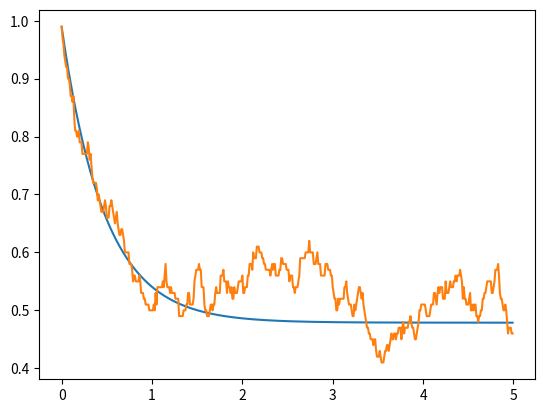
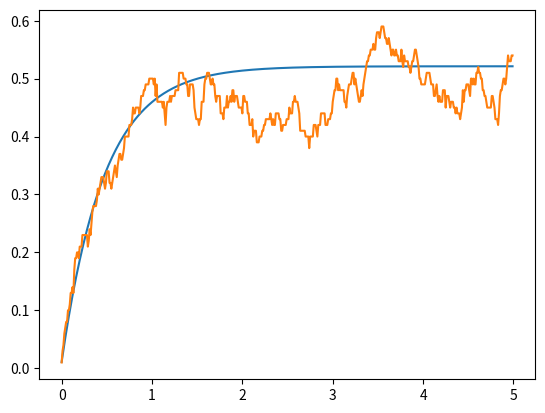
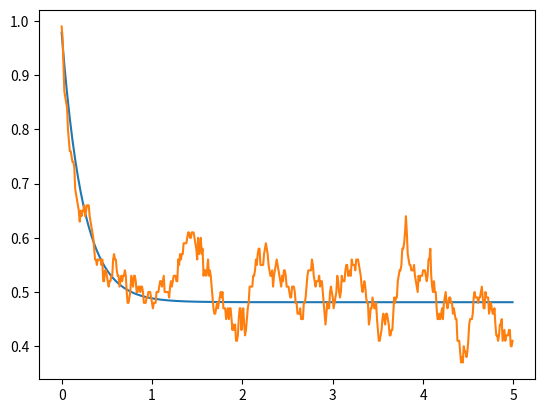
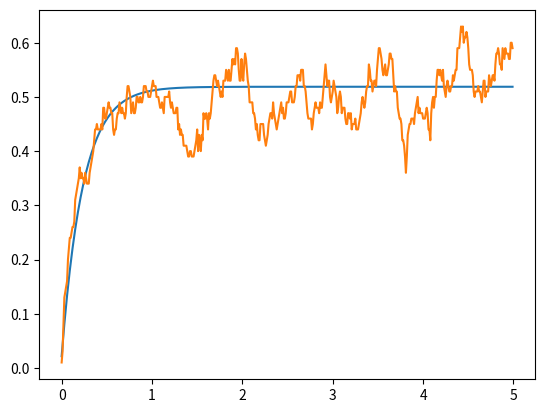

The script that saved these images, in order:
from matplotlib.pyplot import *
import numpy as np
from scipy.linalg import expm
import math as math
nex=2
sigmas = np.kron(np.array([[0,1],[0 for i in range(2)]]),np.eye(nex))
sigmen = sigmas.transpose()
def a(x):
    mat = np.array([[0 for i in range(x)] for j in range(x)])
    acum=0
    for y in range(1,x):
        acum=acum+1
        mat[y-1][y]=float(math.sqrt(acum))
    return(mat)
a = np.kron(np.eye(2),a(nex))
adag = a.transpose()
Hjc = np.matmul(sigmas,sigmen)+np.matmul(adag,a)+(np.matmul(adag,sigmen)+np.matmul(a,sigmas))/1000
e1 = np.array([0,1,0,0])
d1 = np.array([[0 for i in range(4)],e1,[0 for i in range(4)],[0 for i in range(4)]])
temp = 10
S1 = np.sqrt(temp+1)*np.sqrt(0.1)*sigmen
S1d =S1.transpose()
S2 = np.sqrt(temp+1)*np.sqrt(0.2)*a
S2d =S2.transpose()
S3 = np.sqrt(temp)*np.sqrt(0.1)*sigmas
S3d =S3.transpose()
S4 = np.sqrt(temp)*np.sqrt(0.2)*adag
S4d =S4.transpose()
Hju = Hjc-0.5j*(np.matmul(S1d,S1)+np.matmul(S2d,S2)+np.matmul(S3d,S3)+np.matmul(S4d,S4))
ene=500
nst=100
emas_gg=[]
eqju_gg=[]
eqav_gg=[0 for i in range(ene)]
emas_ee=[]
eqju_ee=[]
eqav_ee=[0 for i in range(ene)]
emas_00=[]
eqju_00=[]
eqav_00=[0 for i in range(ene)]
emas_11=[]
eqju_11=[]
eqav_11=[0 for i in range(ene)]

deltat=5/ene
tiempo=[deltat*i for i in range (ene)]
#ecuacion maestra
for i in range (0,ene):
    mat = d1
    mat = mat -deltat*1j*( np.matmul(Hjc,mat)- np.matmul(mat,Hjc) )
    mat = mat +deltat*0.5*( 2*np.matmul(S1,np.matmul(mat,S1d)) -1*np.matmul(mat,np.matmul(S1d,S1)) -1*np.matmul(S1d,np.matmul(S1,mat)) )
    mat = mat +deltat*0.5*( 2*np.matmul(S2,np.matmul(mat,S2d)) -1*np.matmul(mat,np.matmul(S2d,S2)) -1*np.matmul(S2d,np.matmul(S2,mat)) )
    mat = mat +deltat*0.5*( 2*np.matmul(S3,np.matmul(mat,S3d)) -1*np.matmul(mat,np.matmul(S3d,S3)) -1*np.matmul(S3d,np.matmul(S3,mat)) )
    mat = mat +deltat*0.5*( 2*np.matmul(S4,np.matmul(mat,S4d)) -1*np.matmul(mat,np.matmul(S4d,S4)) -1*np.matmul(S4d,np.matmul(S4,mat)) )
    d1 = mat
    emas_gg.append(np.abs(np.matmul(mat,np.matmul(sigmas,sigmen)).trace()))
    emas_ee.append(np.abs(np.matmul(mat,np.matmul(sigmen,sigmas)).trace()))
    emas_00.append(np.abs(np.matmul(mat,np.matmul(adag,a)).trace()))
    emas_11.append(np.abs(np.matmul(mat,np.matmul(a,adag)).trace()))

#quantum jumps
for m in range(0,nst):
    for n in range(0,ene):
        vec = e1
        aver = np.array([0,0,0,0])
        rn1=np.random.random_sample()
        rn2=np.random.random_sample()
        deltap1= deltat*np.abs(np.dot(np.matmul(S1,vec),np.matmul(S1,vec)))
        deltap2= deltat*np.abs(np.dot(np.matmul(S2,vec),np.matmul(S2,vec)))
        deltap3= deltat*np.abs(np.dot(np.matmul(S3,vec),np.matmul(S3,vec)))
        deltap4= deltat*np.abs(np.dot(np.matmul(S4,vec),np.matmul(S4,vec)))
        def tongo(v): #normalización de vectores
            norm = np.linalg.norm(v)
            if (norm == 0):
               return v
            else:
               return v/norm
        if(deltap1+deltap2+deltap3+deltap4==0): #evitar que la normalización se indefina si ambos deltap son 0
          deltasum = 0.001
        else:
          deltasum = deltap1+deltap2+deltap3+deltap4
        if(rn1<deltasum):
           if(rn2<=(deltap1/deltasum)):
              vec=tongo(np.matmul(S1,vec))
           elif(rn2<=((deltap1+deltap2)/deltasum)):
              vec=tongo(np.matmul(S2,vec))
           elif(rn2<=((deltap1+deltap2+deltap3)/deltasum)):
              vec=tongo(np.matmul(S3,vec))
           else:
              vec=tongo(np.matmul(S4,vec))
        else:
           vec=tongo(np.matmul(expm(-1j*deltat*Hju),vec))
        aver_gg= np.matmul(sigmen,vec)
        aver_ee= np.matmul(sigmas,vec)
        aver_00= np.matmul(a,vec)
        aver_11= np.matmul(adag,vec)
        eqju_gg.append(np.abs(np.dot(aver_gg,aver_gg)))
        eqju_ee.append(np.abs(np.dot(aver_ee,aver_ee)))
        eqju_00.append(np.abs(np.dot(aver_00,aver_00)))
        eqju_11.append(np.abs(np.dot(aver_11,aver_11)))
        e1 = vec
        eqav_gg[n]=eqav_gg[n]+(np.abs(np.dot(aver_gg,aver_gg)))/nst
        eqav_ee[n]=eqav_ee[n]+(np.abs(np.dot(aver_ee,aver_ee)))/nst
        eqav_00[n]=eqav_00[n]+(np.abs(np.dot(aver_00,aver_00)))/nst
        eqav_11[n]=eqav_11[n]+(np.abs(np.dot(aver_11,aver_11)))/nst
    e1 = np.array([0,1,0,0])

figure()
plot(tiempo,emas_gg)
plot(tiempo,eqav_gg)
savefig('pobg.png')

figure()
plot(tiempo,emas_ee)
plot(tiempo,eqav_ee)
savefig('pobe.png')

figure()
plot(tiempo,emas_00)
plot(tiempo,eqav_00)
savefig('pob0.png')

figure()
plot(tiempo,emas_11)
plot(tiempo,eqav_11)
savefig('pob1.png')

